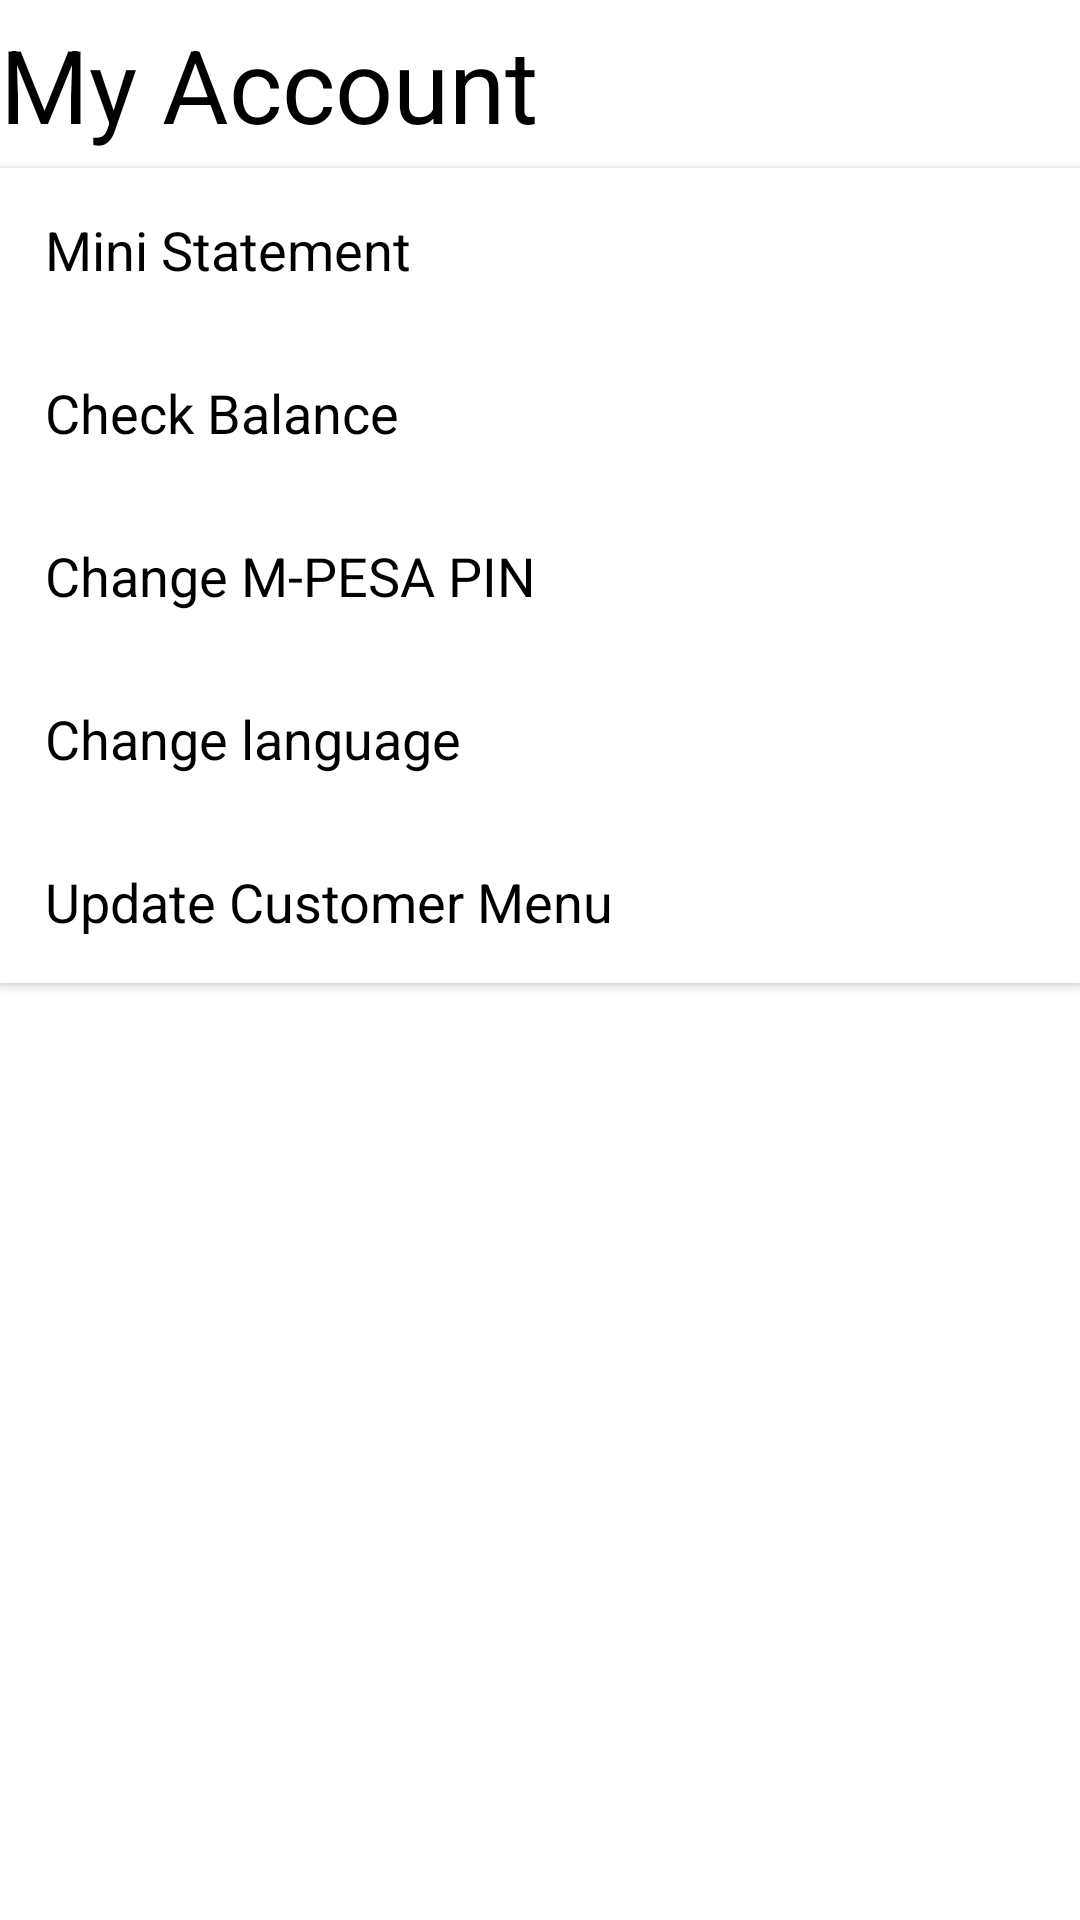

Android layout source for this screen:
<!-- AndroidManifest.xml: application theme Theme.MpesaInterface -->
<!-- res/layout/account.xml -->
<?xml version="1.0" encoding="utf-8"?>
<LinearLayout xmlns:android="http://schemas.android.com/apk/res/android"
    android:orientation="vertical"
    android:layout_width="match_parent"
    android:layout_height="match_parent">
    <com.google.android.material.appbar.AppBarLayout
        android:layout_width="match_parent"
        android:layout_height="wrap_content"
        android:theme="@style/MaterialAlertDialog.Material3.Title.Text">

        <TextView
            android:id="@+id/title"
            android:layout_width="265dp"
            android:layout_height="wrap_content"
            android:gravity="center"
            android:minHeight="?actionBarSize"
            android:text="My Account"
            android:textAppearance="@style/TextAppearance.AppCompat.Large"
            android:textSize="34sp" />
    </com.google.android.material.appbar.AppBarLayout>

    <Button

        style="@style/Widget.AppCompat.Button"
        android:layout_width="match_parent"
        android:layout_height="wrap_content"
        android:background="@color/white"
        android:padding="15dp"
        android:text="Mini Statement"
        android:textAlignment="viewStart"
        android:textAppearance="@style/TextAppearance.AppCompat.Medium"
        android:textColor="?android:textColorPrimary" />

    <Button

        style="@style/Widget.AppCompat.Button"
        android:layout_width="match_parent"
        android:layout_height="wrap_content"
        android:background="@color/white"
        android:backgroundTint="@color/white"
        android:text="Check Balance"
        android:padding="15dp"
        android:textAlignment="viewStart"
        android:textAppearance="@style/TextAppearance.AppCompat.Medium"
        android:textColor="?android:textColorPrimary" />
    <Button

        style="@style/Widget.AppCompat.Button"
        android:layout_width="match_parent"
        android:layout_height="wrap_content"
        android:background="@color/white"
        android:backgroundTint="@color/white"
        android:text="Change M-PESA PIN"
        android:padding="15dp"
        android:textAlignment="viewStart"
        android:textAppearance="@style/TextAppearance.AppCompat.Medium"
        android:textColor="?android:textColorPrimary" />
    <Button

        style="@style/Widget.AppCompat.Button"
        android:layout_width="match_parent"
        android:layout_height="wrap_content"
        android:background="@color/white"
        android:backgroundTint="@color/white"
        android:text="Change language"
        android:padding="15dp"
        android:textAlignment="viewStart"
        android:textAppearance="@style/TextAppearance.AppCompat.Medium"
        android:textColor="?android:textColorPrimary" />
    <Button

        style="@style/Widget.AppCompat.Button"
        android:layout_width="match_parent"
        android:layout_height="wrap_content"
        android:background="@color/white"
        android:backgroundTint="@color/white"
        android:text="Update Customer Menu"
        android:padding="15dp"
        android:textAlignment="viewStart"
        android:textAppearance="@style/TextAppearance.AppCompat.Medium"
        android:textColor="?android:textColorPrimary" />
</LinearLayout>
<!-- resources referenced by this layout -->
<resources>
  <style name="Theme.MpesaInterface" parent="Theme.MaterialComponents.DayNight.NoActionBar">
          
          <item name="colorPrimary">@color/white</item>
          <item name="colorPrimaryVariant">@color/purple_700</item>
          <item name="colorOnPrimary">@color/white</item>
          
          <item name="colorSecondary">@color/teal_200</item>
          <item name="colorSecondaryVariant">@color/teal_700</item>
          <item name="colorOnSecondary">@color/black</item>
          
          <item name="android:statusBarColor">?attr/colorPrimaryVariant</item>
          
          <item name="android:textColorPrimary">@color/black</item>
      </style>
  <!-- not gathered from this repository: default colours our renderer supplied (Android Studio template values) -->
  <color name="purple_700">#FF3700B3</color>
  <color name="teal_200">#FF03DAC5</color>
  <color name="teal_700">#FF018786</color>
  <color name="black">#FF000000</color>
  <color name="white">#FFFFFFFF</color>
</resources>
